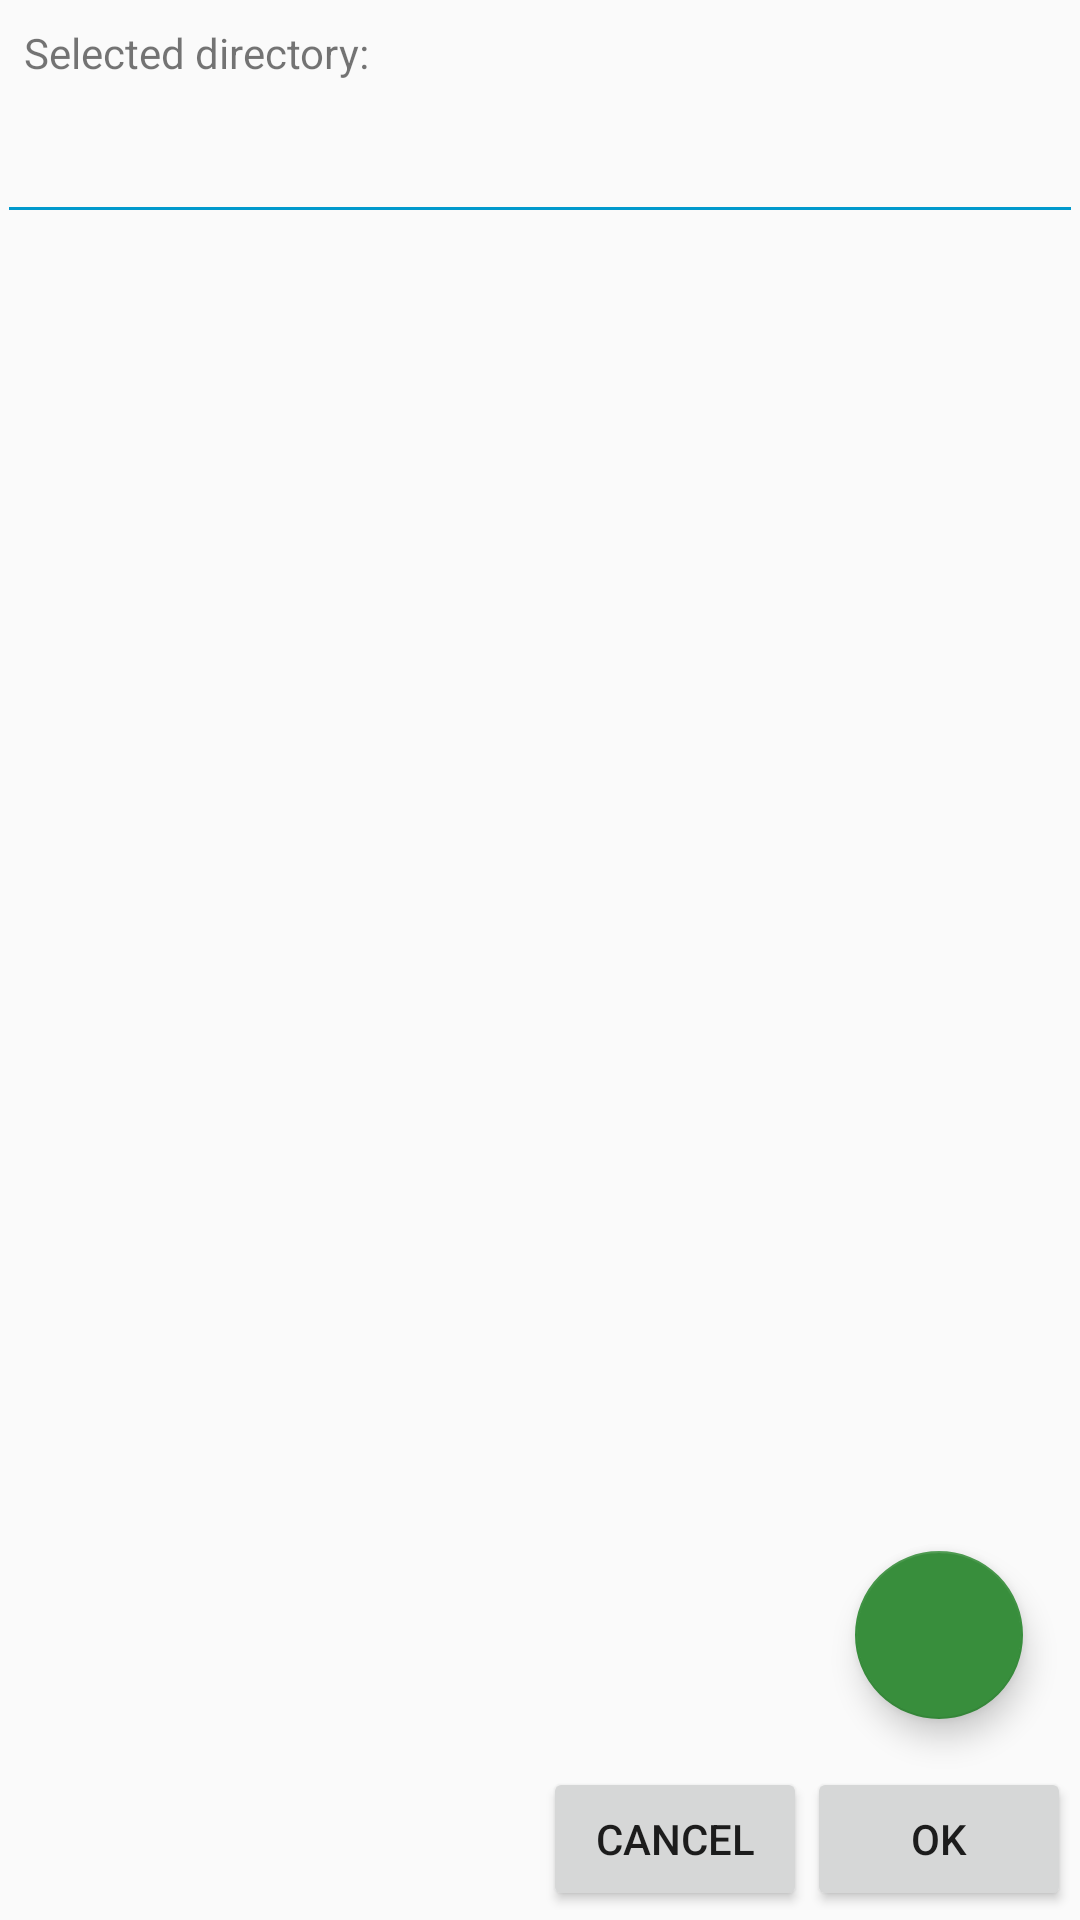

Produce the Android XML layout that renders to this screen, including the resource entries it uses.
<!-- AndroidManifest.xml: application theme AppTheme -->
<!-- res/layout/dialog_directory_chooser.xml -->
<?xml version="1.0" encoding="utf-8"?>
<RelativeLayout xmlns:android="http://schemas.android.com/apk/res/android"
    xmlns:app="http://schemas.android.com/apk/res-auto"
    android:layout_width="match_parent"
    android:layout_height="match_parent"
    android:orientation="vertical"
    android:padding="3dp">

    <TextView
        android:id="@+id/label"
        android:layout_width="match_parent"
        android:layout_height="wrap_content"
        android:padding="5dp"
        android:text="@string/selected_directory"
        android:textColorLink="@android:color/holo_blue_dark" />

    <TextView
        android:id="@+id/title"
        style="@style/TextAppearance.AppCompat.Title"
        android:layout_width="match_parent"
        android:layout_height="wrap_content"
        android:layout_below="@+id/label"
        android:padding="5dp"
        android:textColorLink="@android:color/holo_blue_dark" />

    <View
        android:id="@+id/divider"
        style="@style/Divider"
        android:layout_below="@+id/title"
        android:background="@android:color/holo_blue_dark" />

    <ListView
        android:id="@+id/directoryListView"
        android:layout_width="match_parent"
        android:layout_height="match_parent"
        android:layout_above="@id/button_dialog_cancel"
        android:layout_below="@+id/divider" />

    <android.support.design.widget.FloatingActionButton
        android:id="@+id/fab_add"
        android:layout_width="wrap_content"
        android:layout_height="wrap_content"
        android:layout_above="@+id/button_dialog_ok"
        android:layout_alignParentEnd="true"
        android:layout_gravity="bottom|end"
        android:layout_margin="16dp"
        android:clickable="true"
        android:focusable="true"
        android:src="@drawable/ic_add_black_24dp"
        app:backgroundTint="#388e3c" />

    <ImageButton
        android:id="@+id/button_choose_storage"
        style="?android:attr/borderlessButtonStyle"
        android:layout_width="wrap_content"
        android:layout_height="wrap_content"
        android:layout_alignParentBottom="true"
        android:src="@drawable/ic_sd_storage_black_24dp" />

    <Button
        android:id="@+id/button_dialog_ok"
        android:layout_width="wrap_content"
        android:layout_height="wrap_content"
        android:layout_alignParentBottom="true"
        android:layout_alignParentEnd="true"
        android:text="@string/ok"
        android:textColorLink="@android:color/holo_blue_dark" />

    <Button
        android:id="@+id/button_dialog_cancel"
        android:layout_width="wrap_content"
        android:layout_height="wrap_content"
        android:layout_alignParentBottom="true"
        android:layout_toStartOf="@+id/button_dialog_ok"
        android:text="@string/cancel"
        android:textColorLink="@android:color/holo_blue_dark" />

</RelativeLayout>
<!-- resources referenced by this layout -->
<resources>
  <string name="cancel">Cancel</string>
  <string name="ok">OK</string>
  <string name="selected_directory">Selected directory:</string>
  <style name="Divider">
          <item name="android:layout_width">match_parent</item>
          <item name="android:layout_height">1dp</item>
          <item name="android:background">@color/colorAccent</item>
      </style>
  <style name="AppTheme" parent="Theme.AppCompat.Light.NoActionBar">
          <item name="colorPrimary">@color/colorPrimary</item>
          <item name="colorPrimaryDark">@color/colorPrimaryDark</item>
          <item name="colorAccent">@color/colorAccent</item>
          <item name="android:activatedBackgroundIndicator">@drawable/list_activated_background</item>
          <item name="preferenceTheme">@style/PreferenceThemeOverlay</item>
          <item name="android:dialogTheme">@style/AppDialogTheme</item>
          <item name="android:alertDialogTheme">@style/AppAlertTheme</item>
      </style>
  <style name="AppDialogTheme" parent="Theme.AppCompat.Light.Dialog">
          <item name="colorPrimary">@color/colorPrimary</item>
          <item name="colorPrimaryDark">@color/colorPrimaryDark</item>
          <item name="colorAccent">@color/colorAccent</item>
          <item name="buttonStyle">@style/Widget.AppCompat.Button.Borderless.Colored</item>
          <item name="android:windowMinWidthMajor">65%</item>
          <item name="android:windowMinWidthMinor">95%</item>
          <item name="windowNoTitle">true</item>
      </style>
  <style name="AppAlertTheme" parent="Theme.AppCompat.Light.Dialog.Alert">
          <item name="colorPrimary">@color/colorPrimary</item>
          <item name="colorPrimaryDark">@color/colorPrimaryDark</item>
          <item name="colorAccent">@color/colorAccent</item>
          <item name="android:textColorPrimary">@color/textColorDefault</item>
          <item name="android:textColorAlertDialogListItem">@color/textColorDefault</item>
          <item name="buttonStyle">@style/Widget.AppCompat.Button.Borderless.Colored</item>
          <item name="windowNoTitle">true</item>
          <item name="android:windowBackground">@android:color/transparent</item>
      </style>
  <!-- not gathered from this repository: default colours our renderer supplied (Android Studio template values) -->
  <color name="colorPrimary">#FF6200EE</color>
  <color name="colorPrimaryDark">#FF3700B3</color>
  <color name="colorAccent">#FF03DAC5</color>
</resources>
